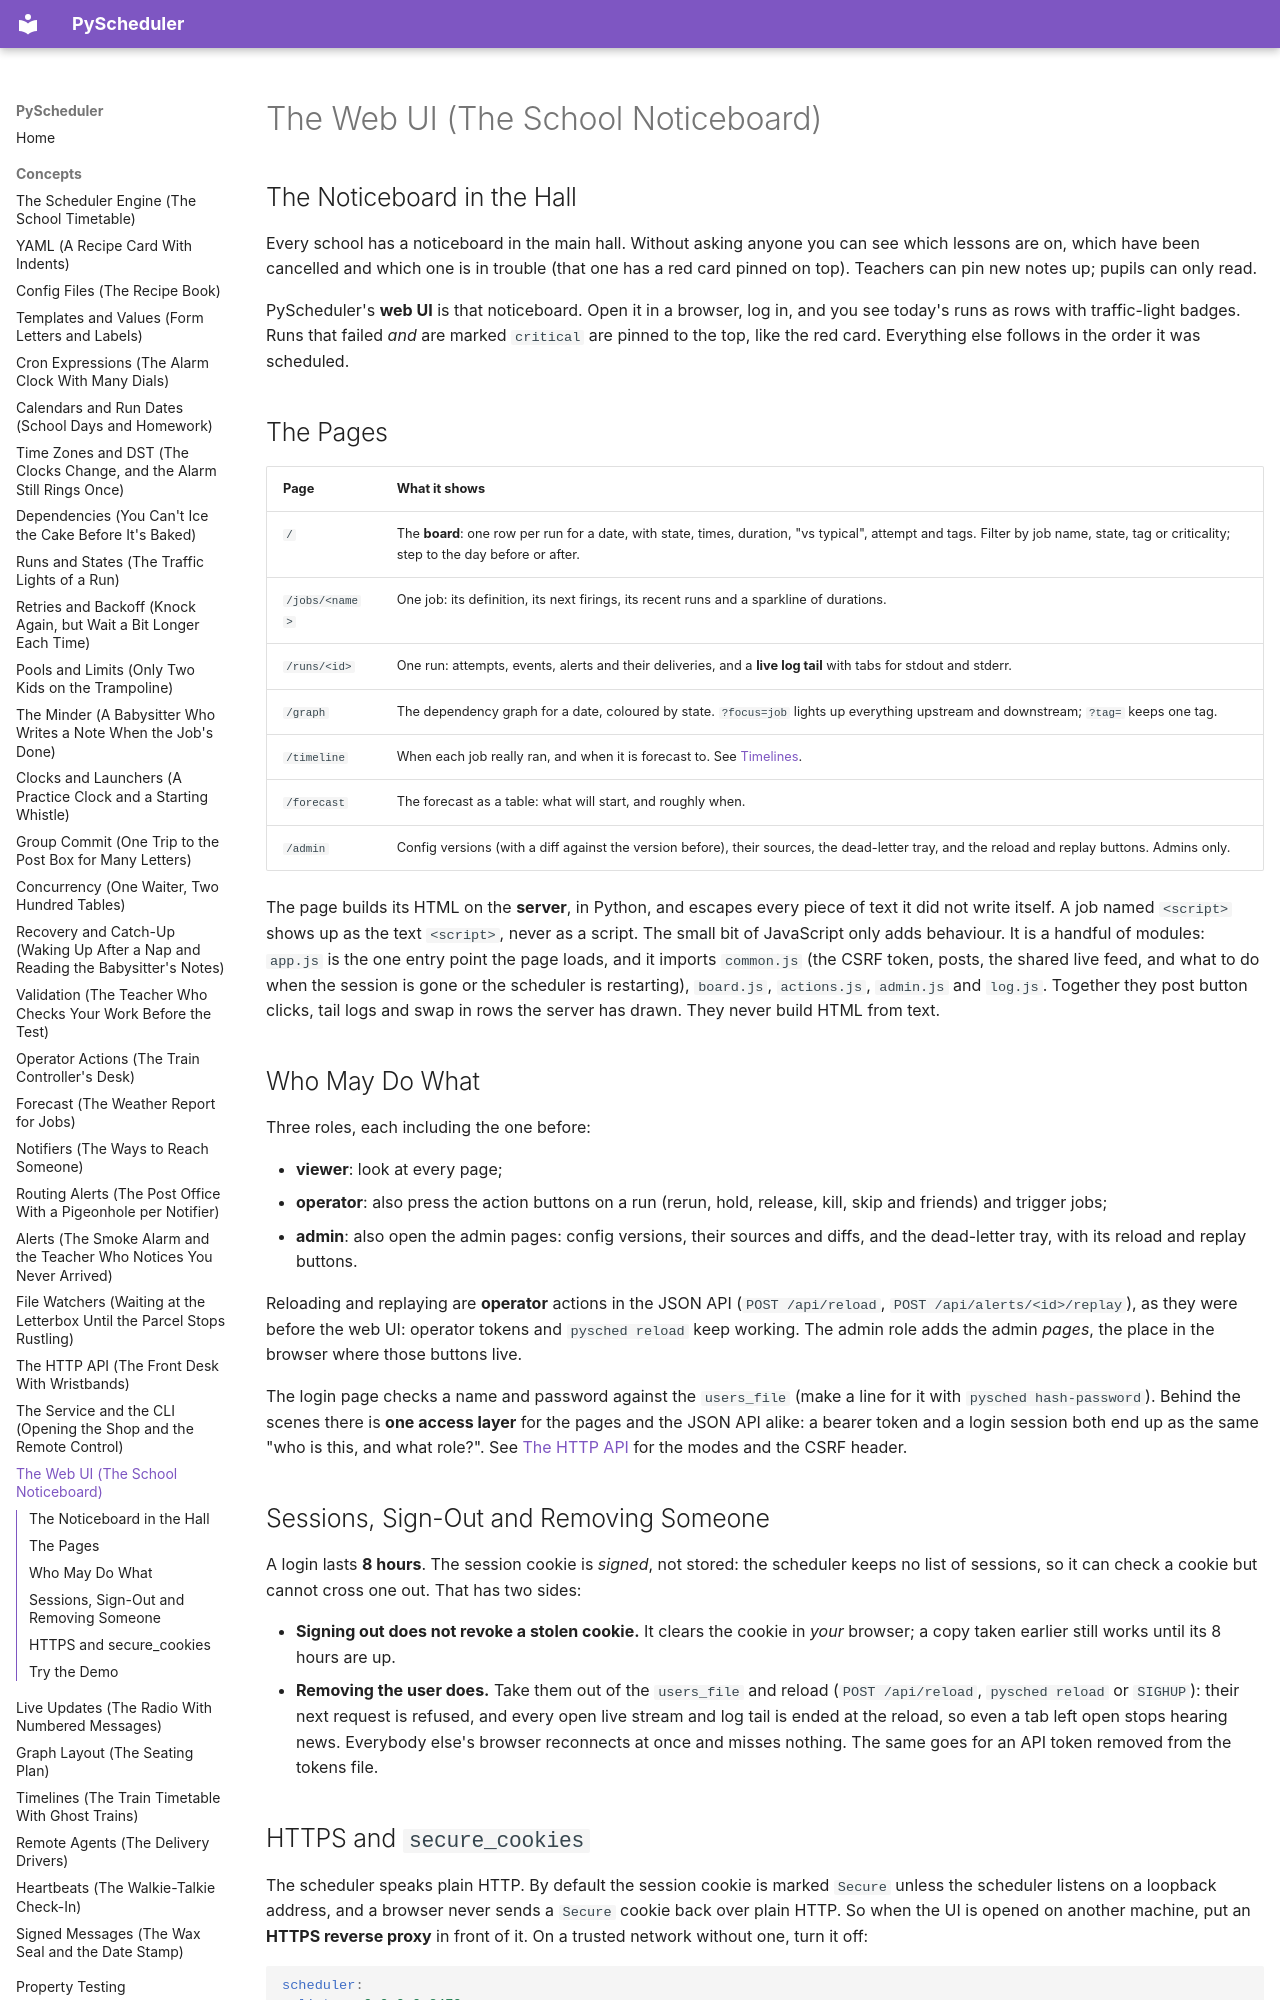

repository: robcox2910/pyscheduler · page: concepts/web-ui/index.html · generator: mkdocs

# The Web UI (The School Noticeboard)

## The Noticeboard in the Hall

Every school has a noticeboard in the main hall. Without asking anyone
you can see which lessons are on, which have been cancelled and which
one is in trouble (that one has a red card pinned on top). Teachers can
pin new notes up; pupils can only read.

PyScheduler's **web UI** is that noticeboard. Open it in a browser, log
in, and you see today's runs as rows with traffic-light badges. Runs
that failed *and* are marked `critical` are pinned to the top, like the
red card. Everything else follows in the order it was scheduled.

## The Pages

| Page | What it shows |
| --- | --- |
| `/` | The **board**: one row per run for a date, with state, times, duration, "vs typical", attempt and tags. Filter by job name, state, tag or criticality; step to the day before or after. |
| `/jobs/<name>` | One job: its definition, its next firings, its recent runs and a sparkline of durations. |
| `/runs/<id>` | One run: attempts, events, alerts and their deliveries, and a **live log tail** with tabs for stdout and stderr. |
| `/graph` | The dependency graph for a date, coloured by state. `?focus=job` lights up everything upstream and downstream; `?tag=` keeps one tag. |
| `/timeline` | When each job really ran, and when it is forecast to. See [Timelines](timelines.md). |
| `/forecast` | The forecast as a table: what will start, and roughly when. |
| `/admin` | Config versions (with a diff against the version before), their sources, the dead-letter tray, and the reload and replay buttons. Admins only. |

The page builds its HTML on the **server**, in Python, and escapes every
piece of text it did not write itself. A job named `<script>` shows up
as the text `<script>`, never as a script. The small bit of JavaScript
only adds behaviour. It is a handful of modules: `app.js` is the one
entry point the page loads, and it imports `common.js` (the CSRF token,
posts, the shared live feed, and what to do when the session is gone or
the scheduler is restarting), `board.js`, `actions.js`, `admin.js` and
`log.js`. Together they post button clicks, tail logs and swap in rows
the server has drawn. They never build HTML from text.

## Who May Do What

Three roles, each including the one before:

- **viewer**: look at every page;
- **operator**: also press the action buttons on a run (rerun, hold,
  release, kill, skip and friends) and trigger jobs;
- **admin**: also open the admin pages: config versions, their sources
  and diffs, and the dead-letter tray, with its reload and replay
  buttons.

Reloading and replaying are **operator** actions in the JSON API
(`POST /api/reload`, `POST /api/alerts/<id>/replay`), as they were
before the web UI: operator tokens and `pysched reload` keep working.
The admin role adds the admin *pages*, the place in the browser where
those buttons live.

The login page checks a name and password against the `users_file`
(make a line for it with `pysched hash-password`). Behind the scenes
there is **one access layer** for the pages and the JSON API alike:
a bearer token and a login session both end up as the same "who is
this, and what role?". See [The HTTP API](http-api.md) for the modes and
the CSRF header.

## Sessions, Sign-Out and Removing Someone

A login lasts **8 hours**. The session cookie is *signed*, not stored:
the scheduler keeps no list of sessions, so it can check a cookie but
cannot cross one out. That has two sides:

- **Signing out does not revoke a stolen cookie.** It clears the cookie
  in *your* browser; a copy taken earlier still works until its 8 hours
  are up.
- **Removing the user does.** Take them out of the `users_file` and
  reload (`POST /api/reload`, `pysched reload` or `SIGHUP`): their next
  request is refused, and every open live stream and log tail is ended
  at the reload, so even a tab left open stops hearing news. Everybody
  else's browser reconnects at once and misses nothing. The same goes
  for an API token removed from the tokens file.
